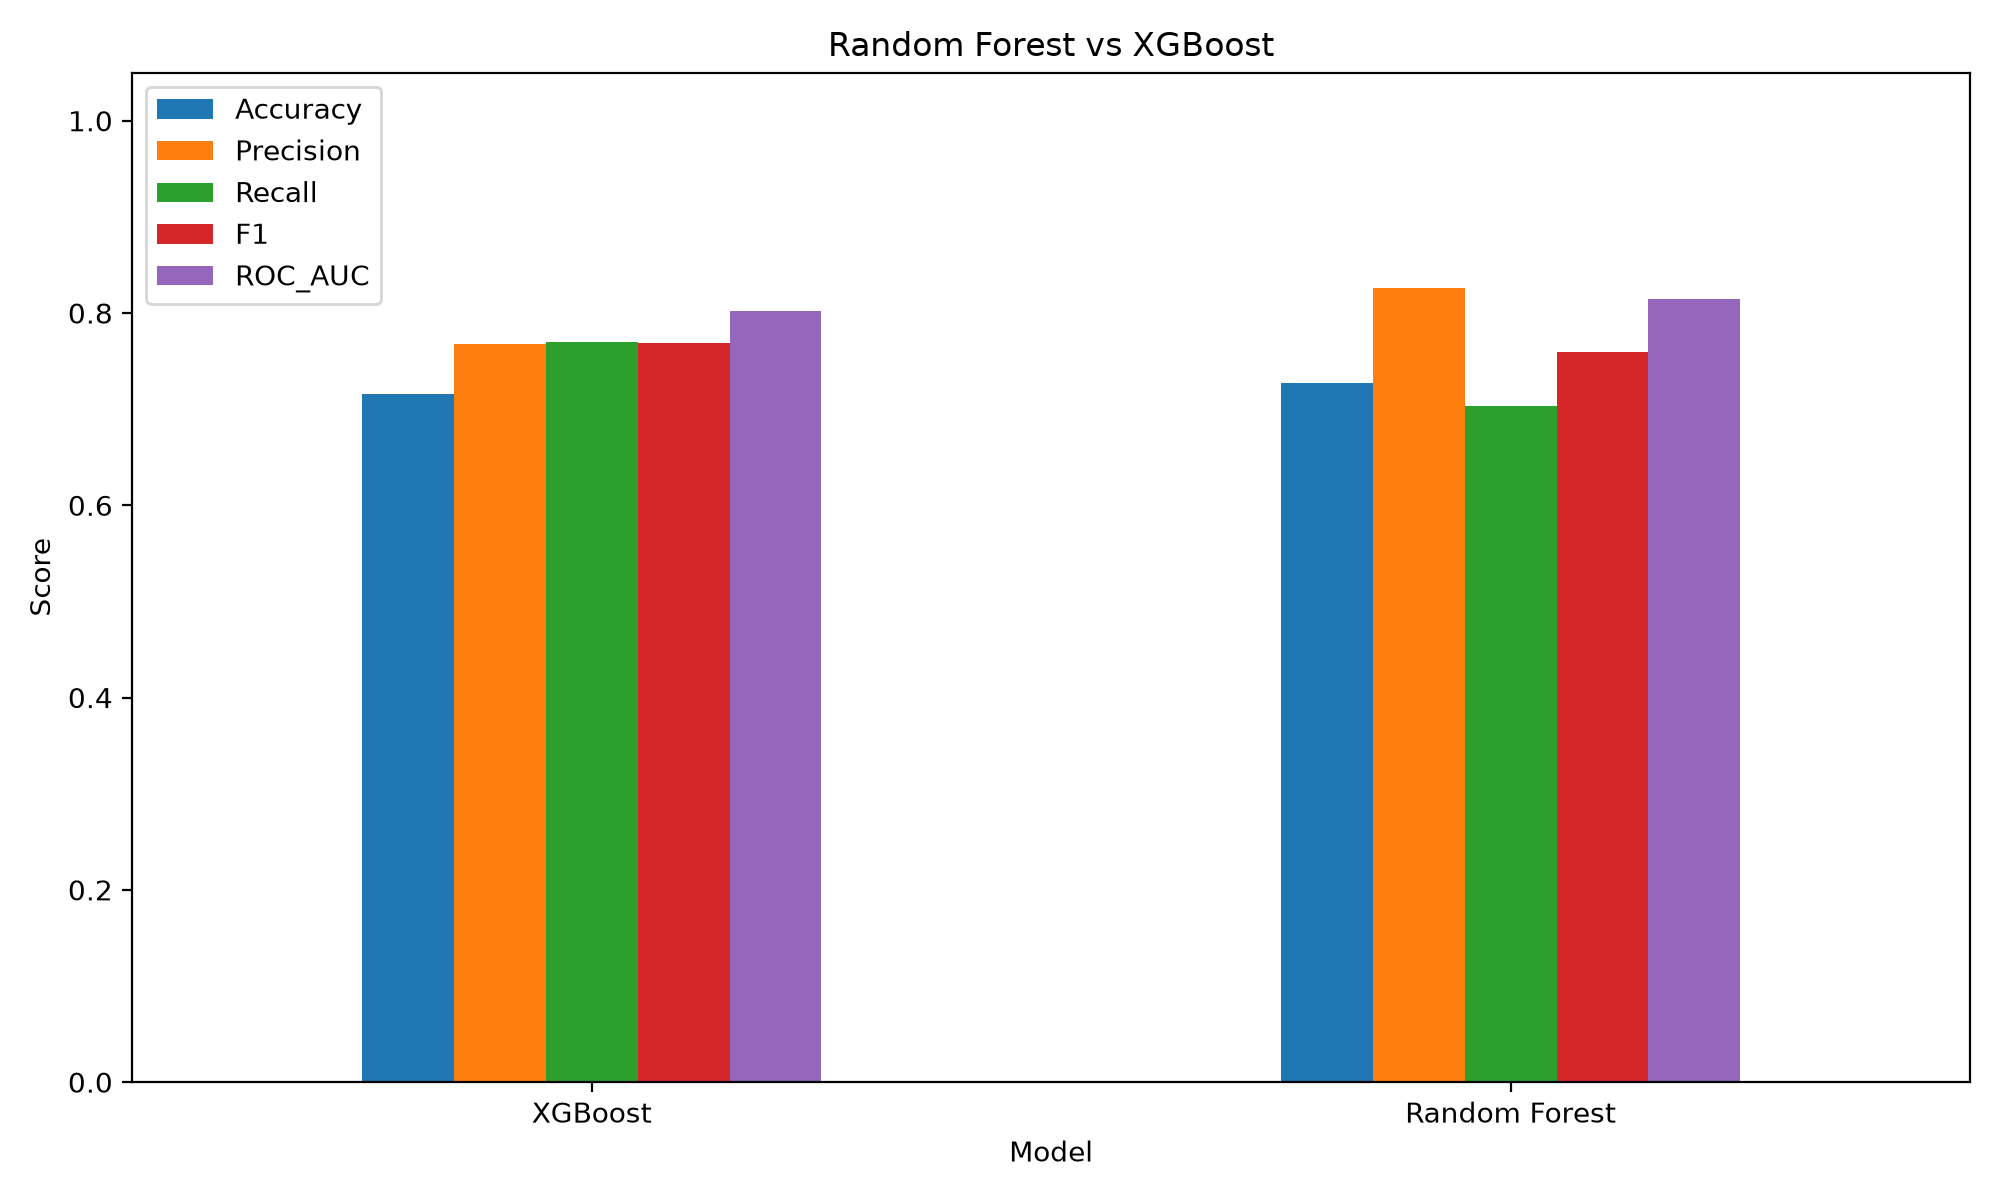

Data behind this chart, as committed beside it:
Model, Accuracy, Precision, Recall, F1, ROC_AUC
XGBoost, 0.716, 0.7675, 0.77, 0.7687, 0.8024
Random Forest, 0.727, 0.8257, 0.7031, 0.7595, 0.8146
